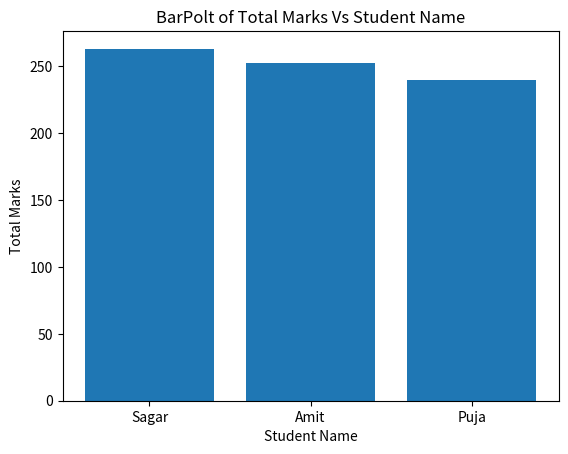
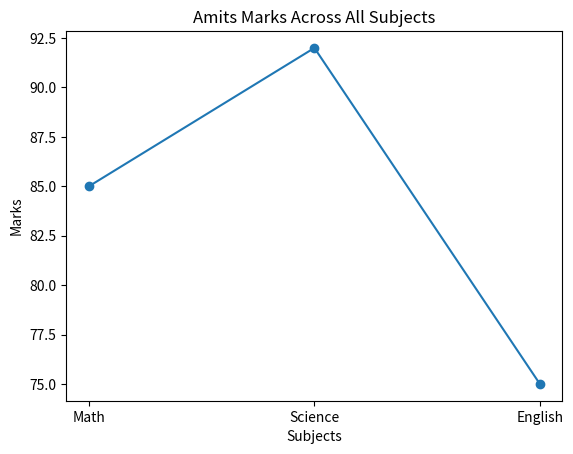

Generate these figures, in order, with matplotlib:
import pandas as pd
import matplotlib.pyplot as plt 
import numpy as np

def main():
    Data = {
            "Name": ["Amit","Sagar","Pooja"],
            "Math": [85,90,78],
            "Science": [92,88,80],
            "English": [75,85,82]
        }
    
    df = pd.DataFrame(Data)

    print("DataFrame Created")

    print(df.describe())

    df["Total"] = df["Math"] + df["Science"] + df["English"]

    print("\n New column added to data frame")
    print(df)

    print("Student who score more than 85marks in science :")
    print(df[df["Science"] > 85])

    print("Replacing Name")

    df["Name"] = df["Name"].replace("Pooja", "Puja")
    print(df)

    print("Total Marks in Descending order")

    df = df.sort_values(by="Total", ascending=False)
    print(df)

    print("BarPolt of Total Marks Vs student name")

    plt.bar(df["Name"], df["Total"])

    plt.xlabel("Student Name")
    plt.ylabel("Total Marks")
    plt.title("BarPolt of Total Marks Vs Student Name")

    plt.show()

    print("Line chart of Marks for Amit Across All subject")
    Amit = df[df["Name"] == "Amit"].iloc[0]

    Subjects = ["Math", "Science", "English"]

    Marks = [Amit["Math"], Amit["Science"], Amit["English"]]

    plt.plot(Subjects,Marks, marker="o")

    plt.xlabel("Subjects")
    plt.ylabel("Marks")
    plt.title("Amits Marks Across All Subjects")

    plt.show()

    print("Adding new Dataframe")
    Data2 = {
        "Name": ["Amit","Sagar","Pooja"],
        "Math": [np.nan,90,78],
        "Science": [92,np.nan,80],
        "English": [75,85,82]
    }

    df2 = pd.DataFrame(Data2)
    df2["Math"] = df2["Math"].fillna(df2["Math"].mean())

    df2["Science"] = df2["Science"].fillna(df2["Math"].mean())

    print("\n After filling new values ")
    print(df2)

if __name__ == "__main__":
    main()
